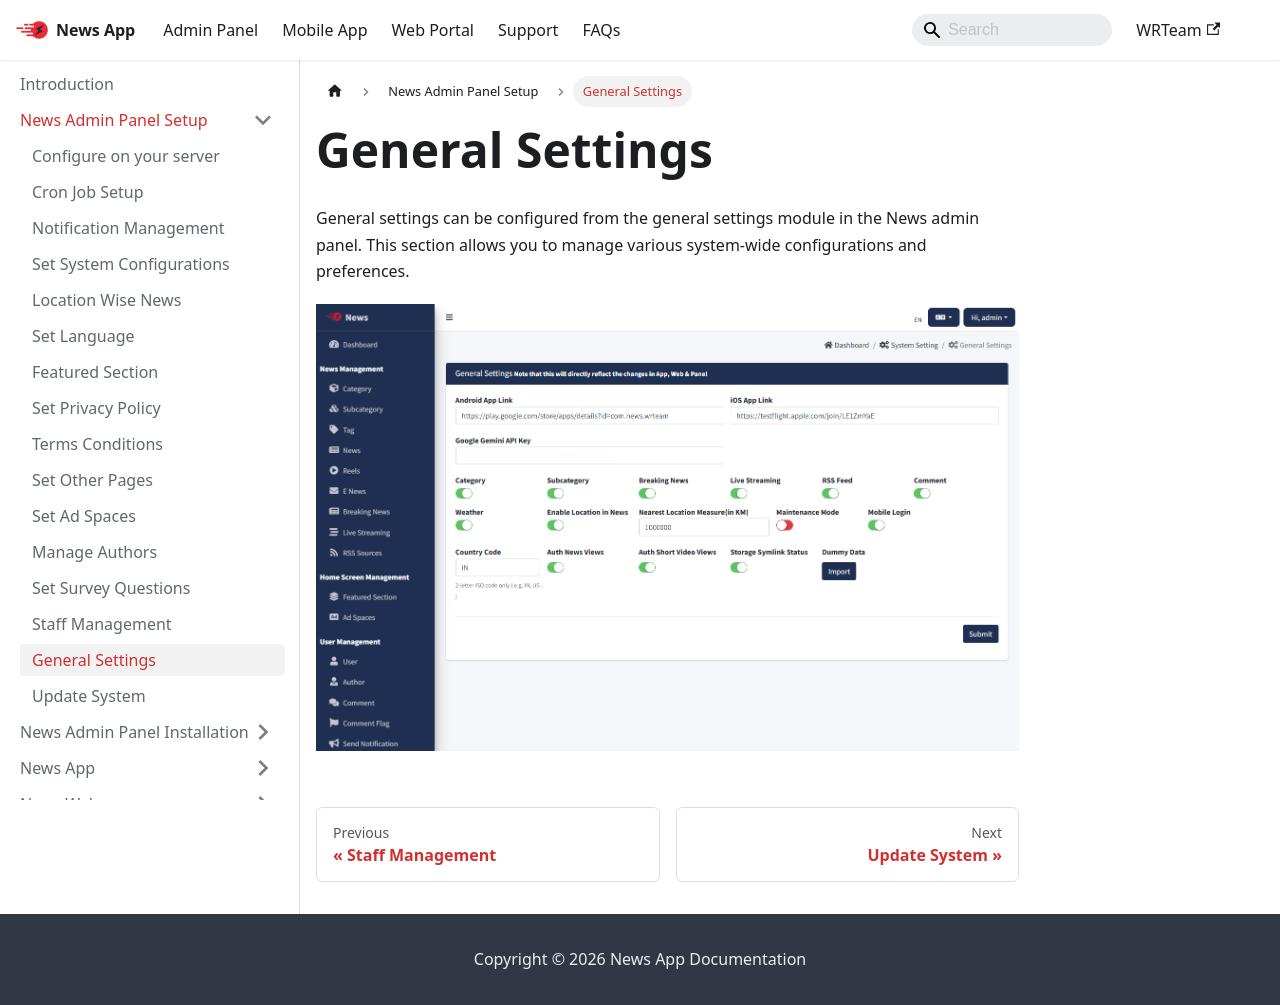

repository: WRTeam-in/news-doc · page: docs/admin/general-settings/index.html · generator: docusaurus

---
sidebar_position: 14
---

# General Settings

General settings can be configured from the general settings module in the News admin panel. This section allows you to manage various system-wide configurations and preferences.

[![General Settings](/images/panel/general-setting.png)](/images/panel/general-setting.png)
